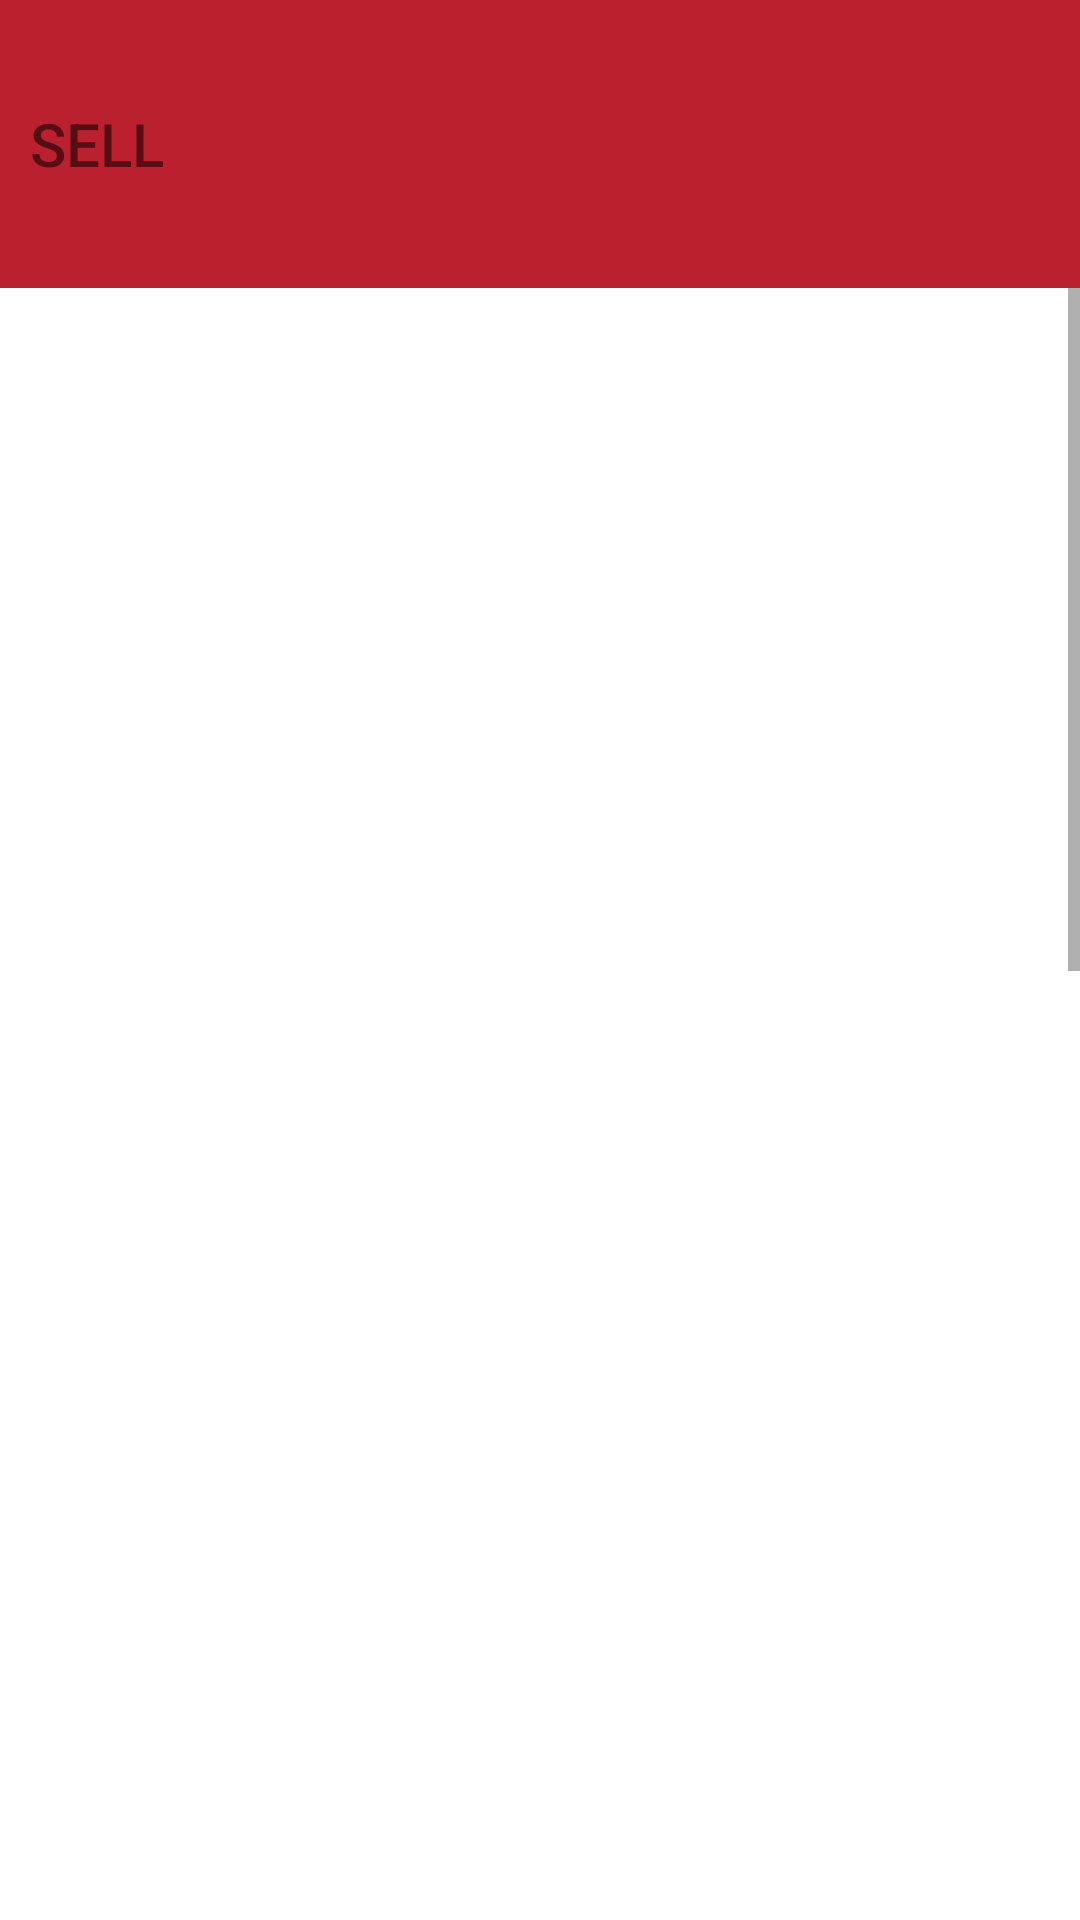

Produce the Android XML layout that renders to this screen, including the resource entries it uses.
<!-- AndroidManifest.xml: application theme AppTheme -->
<!-- res/layout/activity_portfolio_sell.xml -->
<?xml version="1.0" encoding="utf-8"?>
<LinearLayout xmlns:android="http://schemas.android.com/apk/res/android"
    android:orientation="vertical" android:layout_width="match_parent"
    android:layout_height="match_parent">

    <TextView
        android:layout_width="match_parent"
        android:layout_height="0dp"
        android:background="@color/change_neg"
        android:text="SELL"
        android:textSize="20dp"
        android:paddingLeft="10dp"
        android:fontFamily="sans-serif-medium"
        android:gravity="center_vertical"
        android:layout_weight="0.15"/>

    <ScrollView
        android:layout_width="match_parent"
        android:layout_height="0dp"
        android:layout_weight="0.85"
        android:layout_centerHorizontal="true" >

        <LinearLayout
            android:layout_width="match_parent"
            android:layout_height="wrap_content"
            android:orientation="vertical" >
            <FrameLayout

                android:id="@+id/fl_portfolio_sell"
                android:layout_width="match_parent"
                android:layout_height="1300dp"
                >
            </FrameLayout>

        </LinearLayout>
    </ScrollView>

</LinearLayout>
<!-- resources referenced by this layout -->
<resources>
  <color name="change_neg">#BB202F</color>
  <style name="AppTheme" parent="Theme.AppCompat.Light.DarkActionBar">
      <item name="drawerArrowStyle">@style/DrawerArrowStyle</item>
      <item name="android:background">@color/White</item>
      <item name="android:actionOverflowButtonStyle">@style/AppTheme.OverFlow</item>
  
  </style>
  <style name="DrawerArrowStyle" parent="Widget.AppCompat.DrawerArrowToggle">
      <item name="spinBars">true</item>
      <item name="color">@color/list_divider</item>
  </style>
  <color name="White">#FFFFFF</color>
  <style name="AppTheme.OverFlow">
       <item name="android:src">@drawable/actionbar_overflow</item>
  </style>
  <color name="list_divider">#ffb347</color>
</resources>
